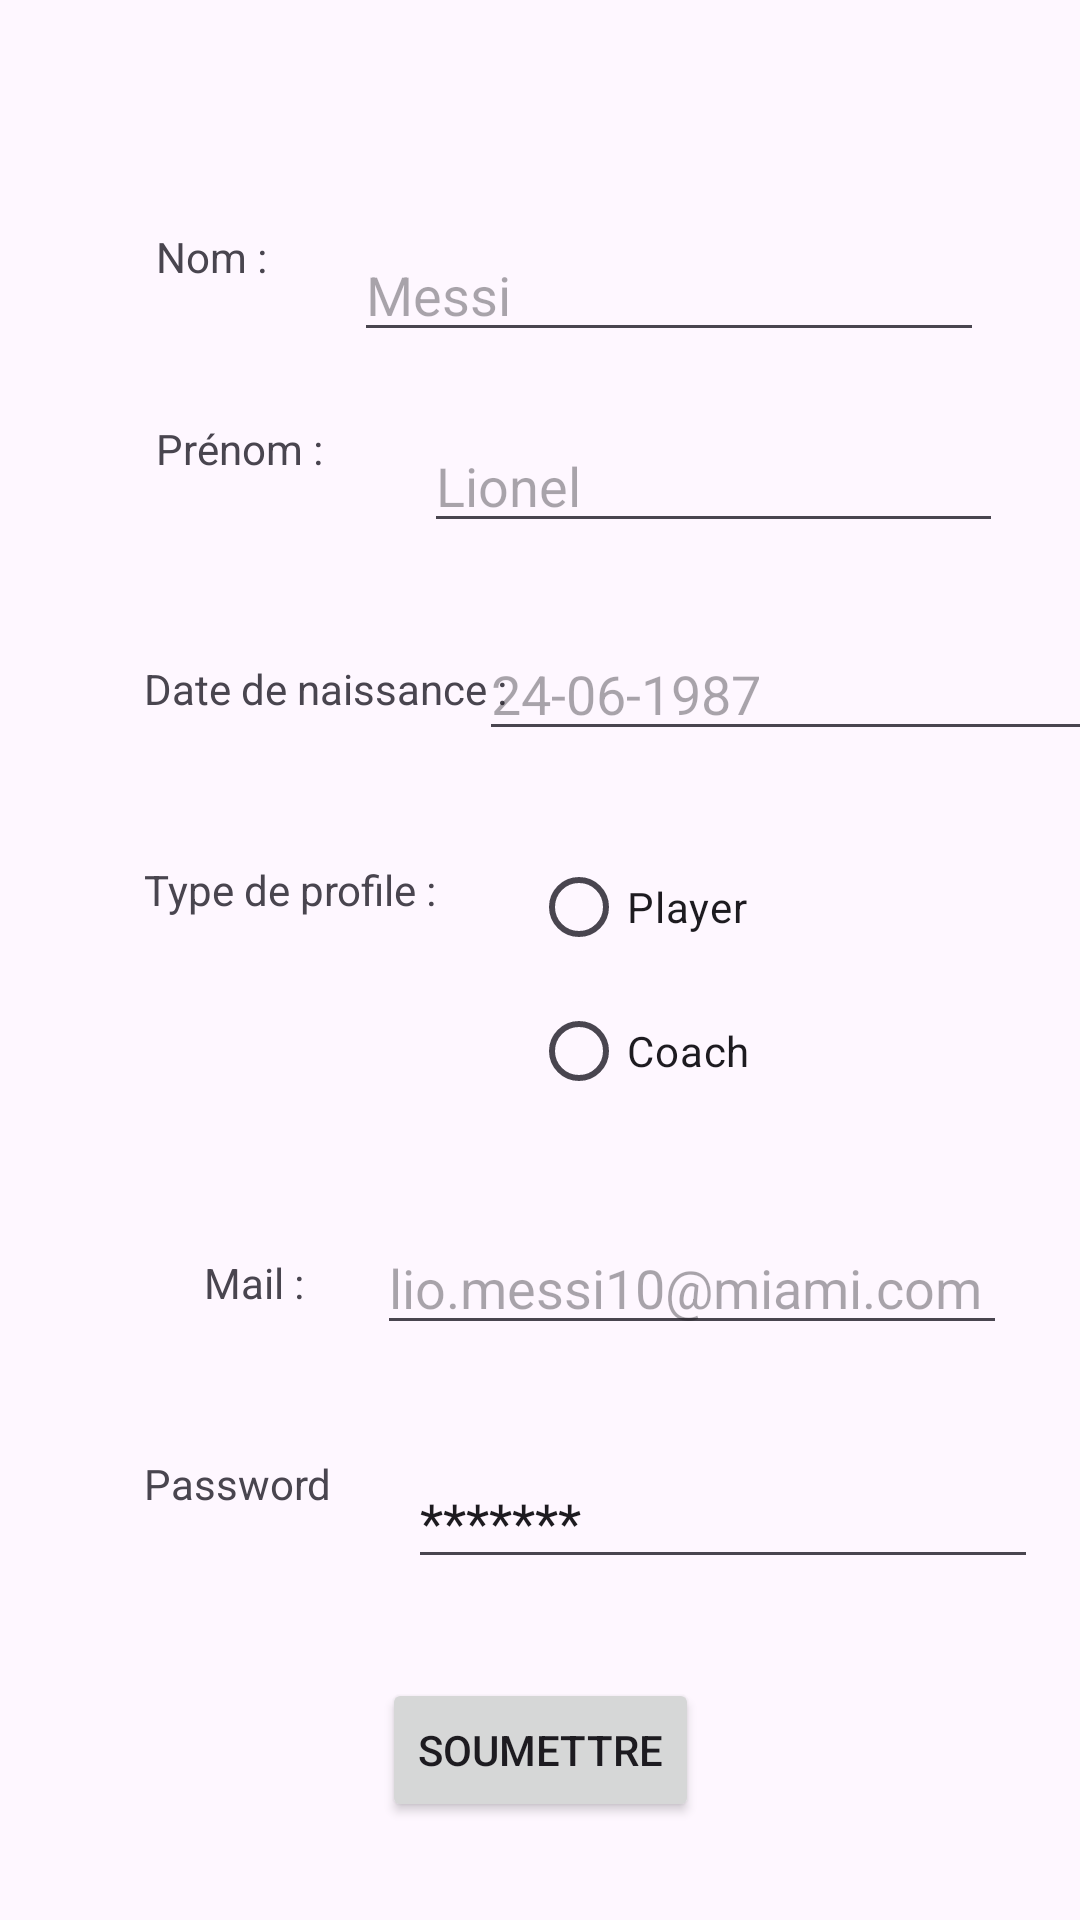

Write the Android layout XML for this screen, with the resource values it uses.
<!-- AndroidManifest.xml: application theme Theme.MyFootAppV1 -->
<!-- res/layout/fragment_register1.xml -->
<?xml version="1.0" encoding="utf-8"?>
<androidx.constraintlayout.widget.ConstraintLayout xmlns:android="http://schemas.android.com/apk/res/android"
    xmlns:app="http://schemas.android.com/apk/res-auto"
    xmlns:tools="http://schemas.android.com/tools"
    android:layout_width="match_parent"
    android:layout_height="match_parent"
    tools:context=".fragments.Register1Fragment">


    <TextView
        android:id="@+id/tv_first_name_register_fragment"
        android:layout_width="wrap_content"
        android:layout_height="36dp"
        android:layout_marginStart="52dp"
        android:layout_marginTop="140dp"
        android:text="Prénom : "
        app:layout_constraintStart_toStartOf="parent"
        app:layout_constraintTop_toTopOf="parent" />

    <EditText
        android:id="@+id/et_first_name_register_fragment"
        android:layout_width="193dp"
        android:layout_height="41dp"
        android:ems="10"
        android:hint="Lionel"
        android:inputType="text"
        app:layout_constraintBottom_toBottomOf="@+id/tv_first_name_register_fragment"
        app:layout_constraintEnd_toEndOf="parent"
        app:layout_constraintHorizontal_bias="0.544"
        app:layout_constraintStart_toEndOf="@+id/tv_first_name_register_fragment"
        app:layout_constraintTop_toTopOf="@+id/tv_first_name_register_fragment"
        app:layout_constraintVertical_bias="0.0" />

    <TextView
        android:id="@+id/tv_last_name_register_fragment"
        android:layout_width="37dp"
        android:layout_height="31dp"
        android:layout_marginStart="52dp"
        android:text="Nom : "
        app:layout_constraintBottom_toTopOf="@+id/tv_first_name_register_fragment"
        app:layout_constraintStart_toStartOf="parent"
        app:layout_constraintTop_toTopOf="parent"
        app:layout_constraintVertical_bias="0.697" />

    <EditText
        android:id="@+id/et_last_name_register_fragment"
        android:layout_width="wrap_content"
        android:layout_height="wrap_content"
        android:layout_marginEnd="32dp"
        android:ems="10"
        android:hint="Messi"
        android:inputType="text"
        app:layout_constraintBottom_toBottomOf="@+id/tv_last_name_register_fragment"
        app:layout_constraintEnd_toEndOf="parent"
        app:layout_constraintHorizontal_bias="1.0"
        app:layout_constraintStart_toEndOf="@+id/tv_last_name_register_fragment"
        app:layout_constraintTop_toTopOf="@+id/tv_last_name_register_fragment"
        app:layout_constraintVertical_bias="0.0" />

    <TextView
        android:id="@+id/tv_birthday_register_fragment"
        android:layout_width="wrap_content"
        android:layout_height="wrap_content"
        android:layout_marginStart="48dp"
        android:layout_marginTop="44dp"
        android:text="Date de naissance :"
        app:layout_constraintStart_toStartOf="parent"
        app:layout_constraintTop_toBottomOf="@+id/tv_first_name_register_fragment" />

    <EditText
        android:id="@+id/et_birthday_register_fragment"
        android:layout_width="wrap_content"
        android:layout_height="wrap_content"
        android:ems="10"
        android:hint="24-06-1987"
        android:inputType="date"
        app:layout_constraintBottom_toBottomOf="@+id/tv_birthday_register_fragment"
        app:layout_constraintEnd_toEndOf="parent"
        app:layout_constraintStart_toEndOf="@+id/tv_birthday_register_fragment"
        app:layout_constraintTop_toTopOf="@+id/tv_birthday_register_fragment" />

    <RadioGroup
        android:layout_width="154dp"
        android:layout_height="114dp"
        app:layout_constraintBottom_toBottomOf="@+id/et_type_profile_register_fragment"
        app:layout_constraintEnd_toEndOf="parent"
        app:layout_constraintHorizontal_bias="0.489"
        app:layout_constraintStart_toEndOf="@+id/et_type_profile_register_fragment"
        app:layout_constraintTop_toTopOf="@+id/et_type_profile_register_fragment"
        app:layout_constraintVertical_bias="0.094">

        <RadioButton
            android:id="@+id/rbtn_player_register_fragment"
            android:layout_width="match_parent"
            android:layout_height="wrap_content"
            android:text="Player" />

        <RadioButton
            android:id="@+id/rbtn_coach_register_fragment"
            android:layout_width="match_parent"
            android:layout_height="wrap_content"
            android:text="Coach" />
    </RadioGroup>

    <TextView
        android:id="@+id/et_type_profile_register_fragment"
        android:layout_width="wrap_content"
        android:layout_height="wrap_content"
        android:layout_marginStart="48dp"
        android:layout_marginTop="48dp"
        android:text="Type de profile : "
        app:layout_constraintStart_toStartOf="parent"
        app:layout_constraintTop_toBottomOf="@+id/tv_birthday_register_fragment" />

    <TextView
        android:id="@+id/tv_mail_register_fragment"
        android:layout_width="wrap_content"
        android:layout_height="wrap_content"
        android:layout_marginStart="68dp"
        android:layout_marginTop="112dp"
        android:text="Mail :"
        app:layout_constraintStart_toStartOf="parent"
        app:layout_constraintTop_toBottomOf="@+id/et_type_profile_register_fragment" />

    <EditText
        android:id="@+id/et_mail_register_fragment"
        android:layout_width="wrap_content"
        android:layout_height="wrap_content"
        android:ems="10"
        android:hint="lio.messi10@miami.com"
        android:inputType="text"
        app:layout_constraintBottom_toBottomOf="@+id/tv_mail_register_fragment"
        app:layout_constraintEnd_toEndOf="parent"
        app:layout_constraintStart_toEndOf="@+id/tv_mail_register_fragment"
        app:layout_constraintTop_toTopOf="@+id/tv_mail_register_fragment" />

    <TextView
        android:id="@+id/tv_password_register_fragment"
        android:layout_width="wrap_content"
        android:layout_height="wrap_content"
        android:layout_marginStart="48dp"
        android:layout_marginTop="48dp"
        android:text="Password"
        app:layout_constraintStart_toStartOf="parent"
        app:layout_constraintTop_toBottomOf="@+id/tv_mail_register_fragment" />

    <EditText
        android:id="@+id/et_password_register_fragment"
        android:layout_width="wrap_content"
        android:layout_height="wrap_content"
        android:ems="10"
        android:inputType="text"
        android:text="*******"
        app:layout_constraintBottom_toBottomOf="@+id/tv_password_register_fragment"
        app:layout_constraintEnd_toEndOf="parent"
        app:layout_constraintHorizontal_bias="0.643"
        app:layout_constraintStart_toEndOf="@+id/tv_password_register_fragment"
        app:layout_constraintTop_toTopOf="@+id/tv_password_register_fragment"
        app:layout_constraintVertical_bias="0.0" />

    <Button
        android:id="@+id/btn_confirmation_register_fragment"
        android:layout_width="wrap_content"
        android:layout_height="wrap_content"
        android:text="Soumettre"
        app:layout_constraintBottom_toBottomOf="parent"
        app:layout_constraintEnd_toEndOf="parent"
        app:layout_constraintStart_toStartOf="parent"
        app:layout_constraintTop_toBottomOf="@+id/et_password_register_fragment" />


</androidx.constraintlayout.widget.ConstraintLayout>
<!-- resources referenced by this layout -->
<resources>
  <style name="Theme.MyFootAppV1" parent="Base.Theme.MyFootAppV1" />
  <style name="Base.Theme.MyFootAppV1" parent="Theme.Material3.DayNight.NoActionBar">
          
          
      </style>
</resources>
